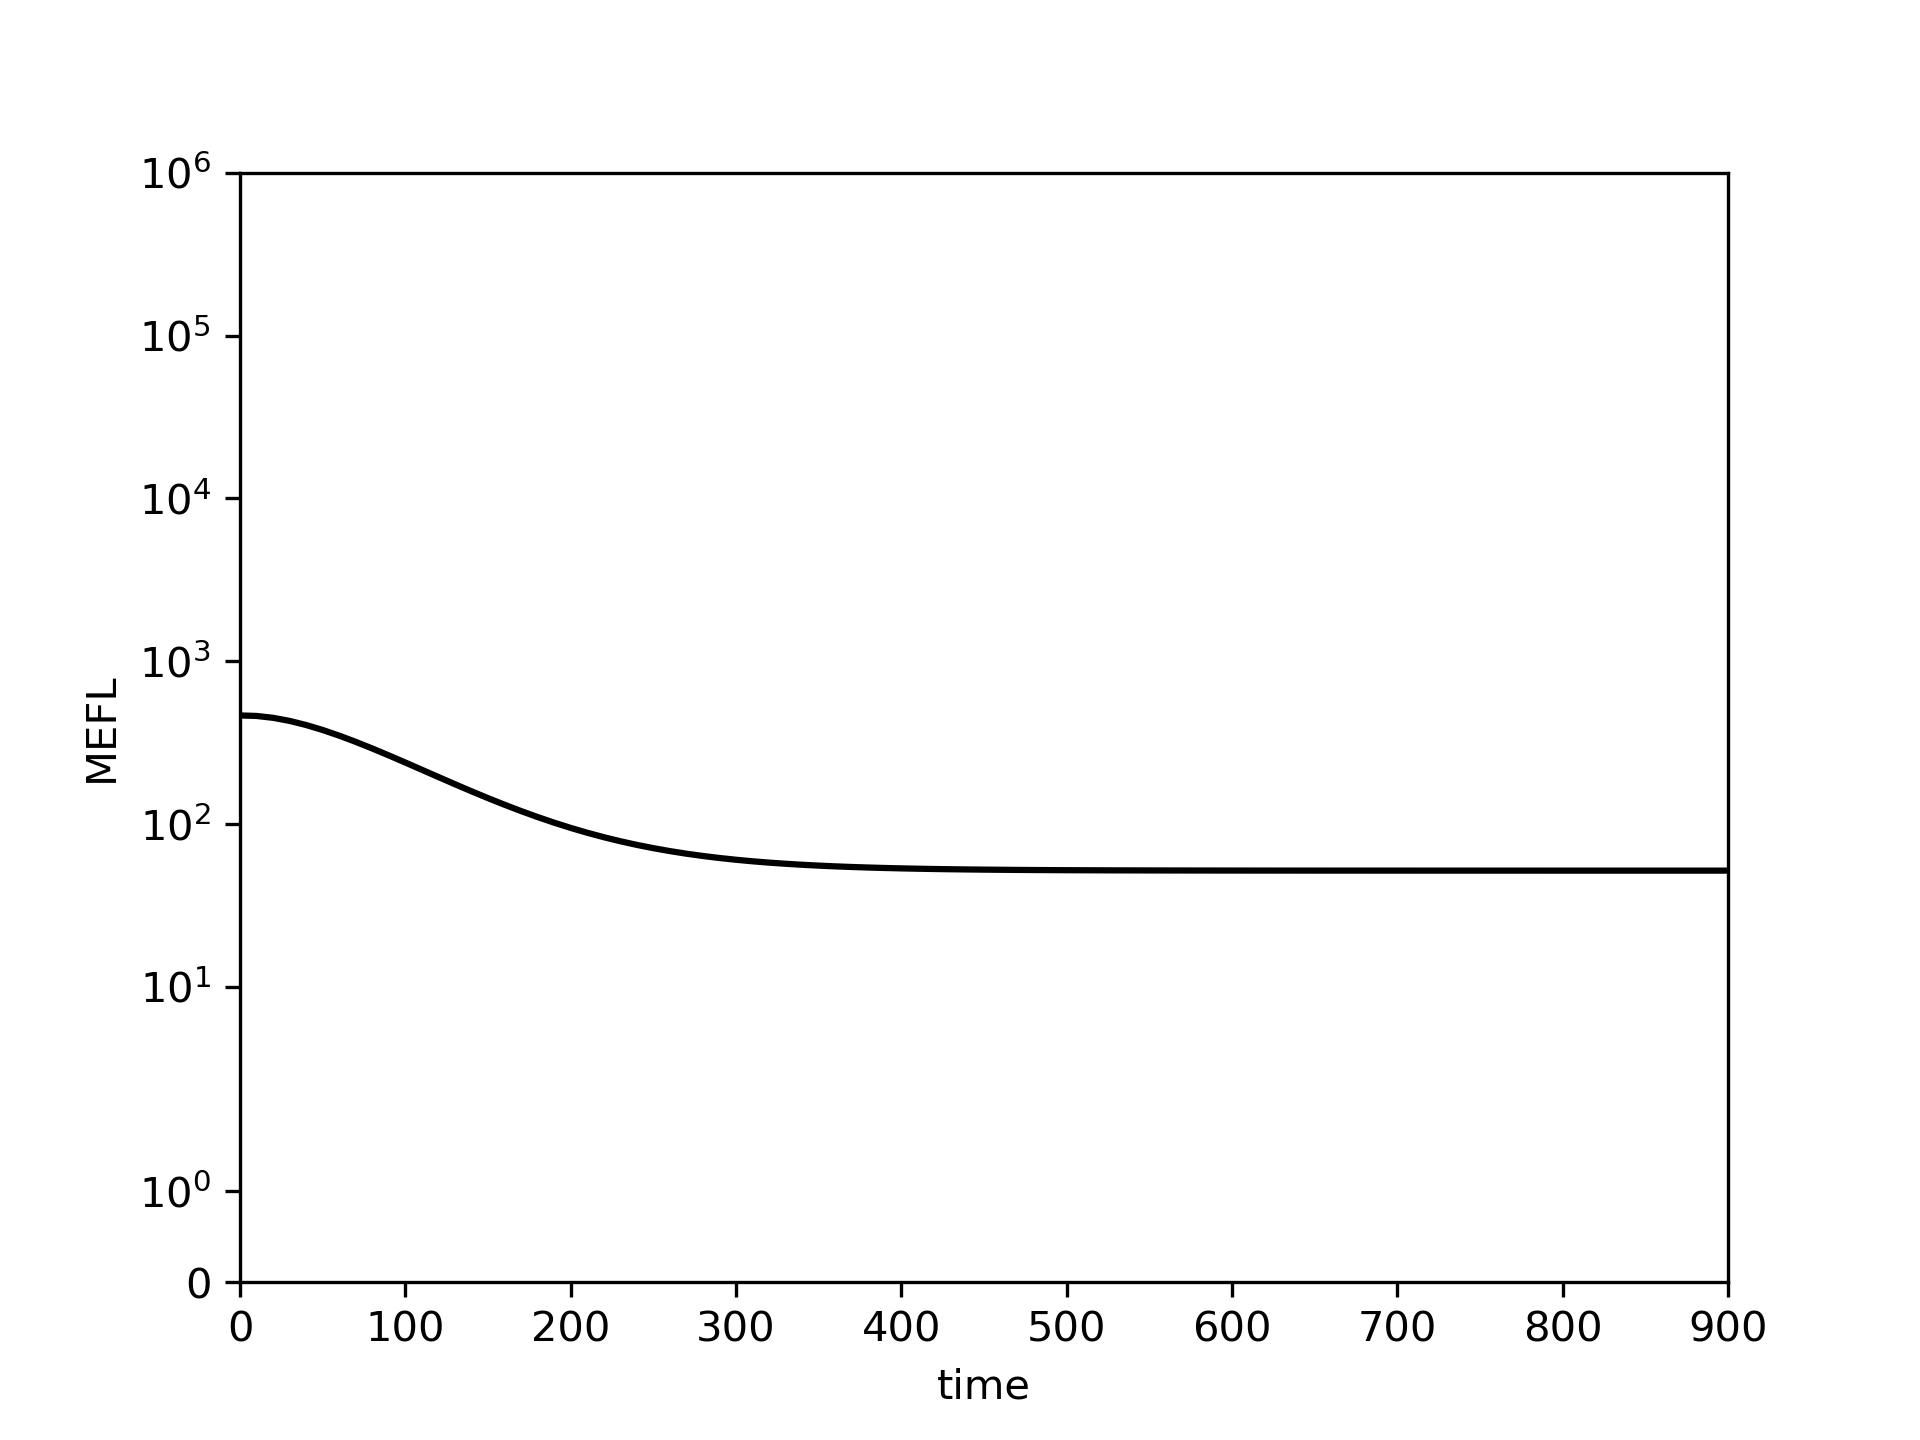

Values plotted in this chart, from the file beside it:
0.0, 10.0, 20.0, 30.0, 40.0, 50.0, 60.0, 70.0, 80.0, 90.0, 100.0, 110.0, 120.0, 130.0, 140.0, 150.0, 160.0, 170.0, 180.0, 190.0, 200.0, 210.0, 220.0, 230.0
464.6, 461.4, 449.4, 430.1, 405.8, 378.3, 349.2, 319.9, 291.2, 264.1, 238.7, 215.5, 194.5, 175.7, 159, 144.3, 131.4, 120.2, 110.5, 102, 94.73, 88.46, 83.07, 78.46
